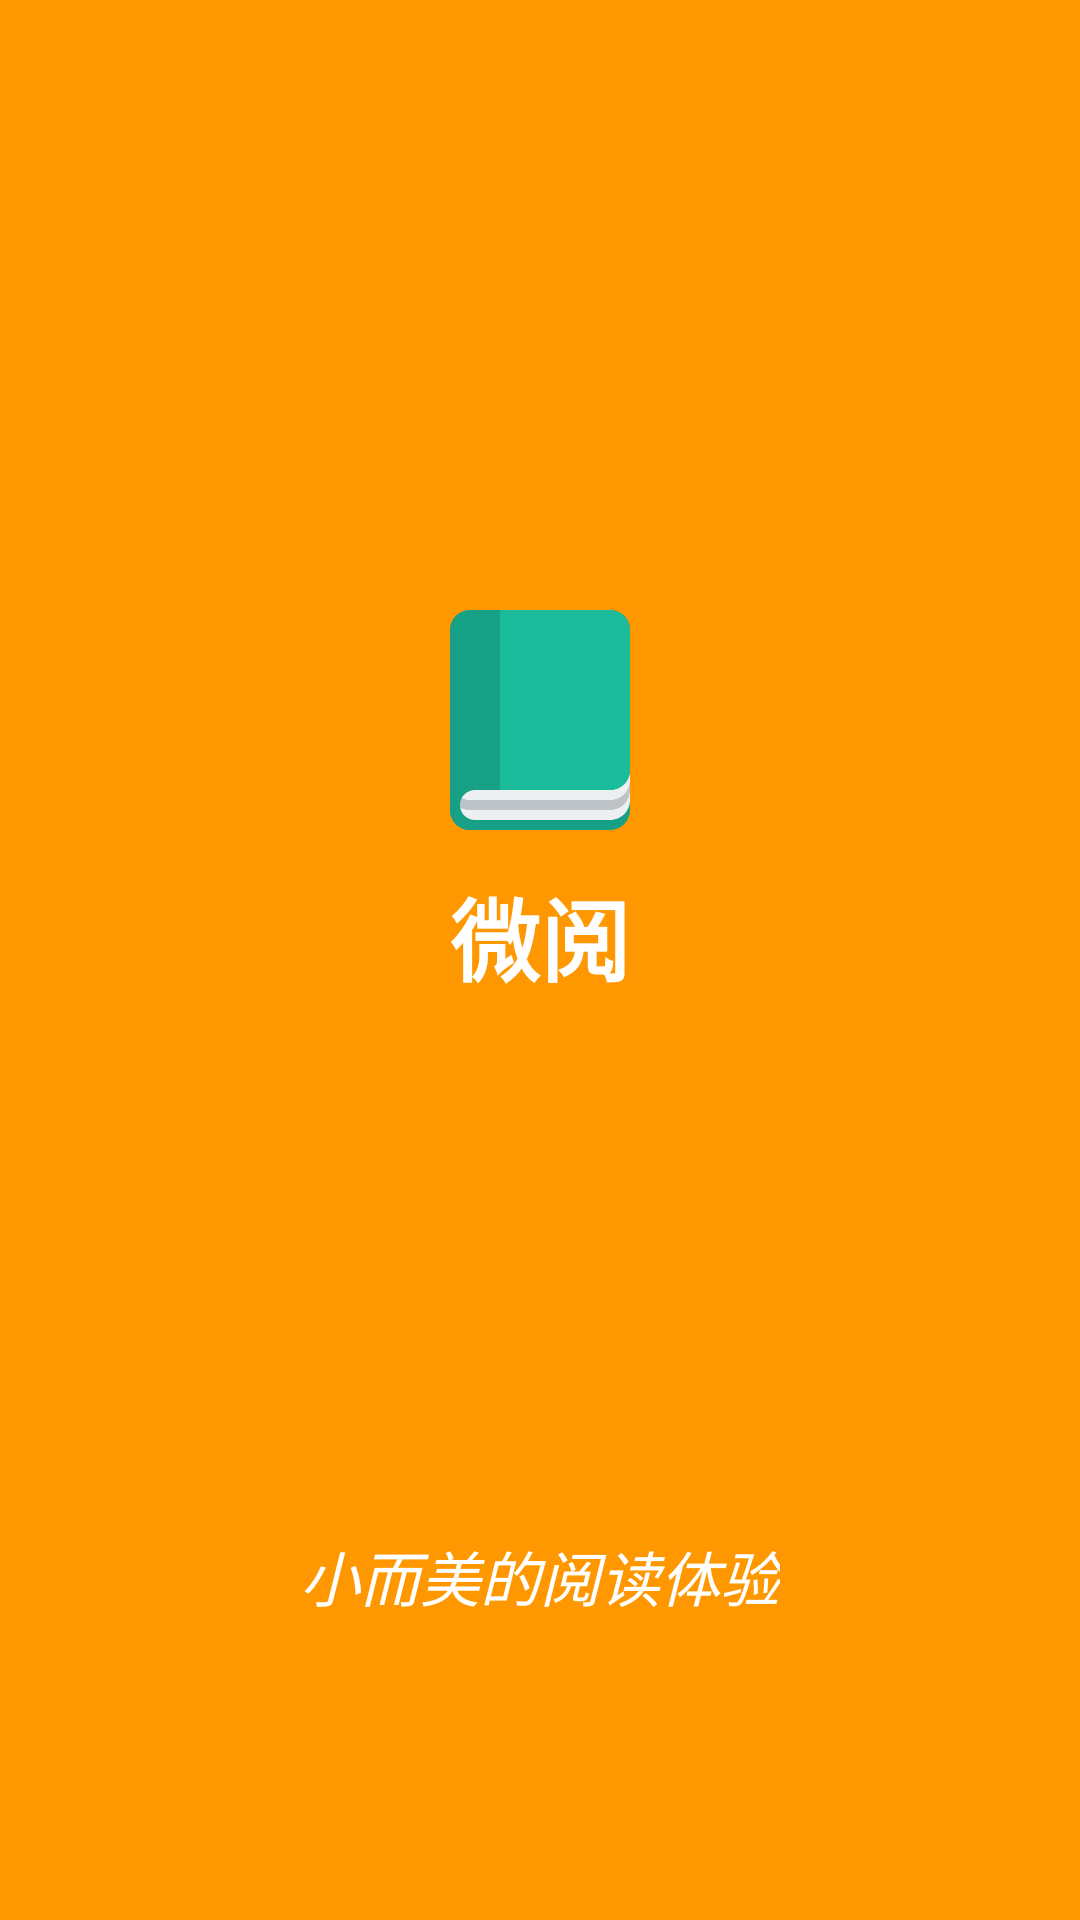

Android layout source for this screen:
<!-- AndroidManifest.xml: application theme AppTheme -->
<!-- res/layout/activity_welcome.xml -->
<?xml version="1.0" encoding="utf-8"?>
<RelativeLayout xmlns:android="http://schemas.android.com/apk/res/android"
    xmlns:tools="http://schemas.android.com/tools"
    android:layout_width="match_parent"
    android:layout_height="match_parent"
    android:background="@color/colorPrimary"
    tools:context="name.caiyao.microreader.ui.activity.WelcomeActivity">

    <ImageView
        android:id="@+id/icon"
        android:layout_width="80dp"
        android:layout_height="80dp"
        android:layout_centerHorizontal="true"
        android:layout_marginTop="200dp"
        android:adjustViewBounds="true"
        android:scaleType="fitXY"
        android:src="@drawable/icon"
        tools:ignore="ContentDescription" />

    <TextView
        android:layout_width="wrap_content"
        android:layout_height="wrap_content"
        android:layout_below="@+id/icon"
        android:layout_centerHorizontal="true"
        android:text="@string/app_name"
        android:textColor="@android:color/white"
        android:layout_marginTop="10dp"
        android:textSize="30sp"
        android:textStyle="bold" />

    <TextView
        android:layout_width="wrap_content"
        android:layout_height="wrap_content"
        android:layout_alignParentBottom="true"
        android:layout_centerHorizontal="true"
        android:layout_marginBottom="100dp"
        android:text="@string/description"
        android:textColor="@android:color/white"
        android:textSize="20sp"
        android:textStyle="italic" />
</RelativeLayout>
<!-- resources referenced by this layout -->
<resources>
  <color name="colorPrimary">#FF9800</color>
  <!-- drawable icon (drawable) -->
  <vector xmlns:android="http://schemas.android.com/apk/res/android"
          android:width="24dp"
          android:height="24dp"
          android:viewportWidth="24.0"
          android:viewportHeight="24.0">
      <path
          android:pathData="m3,8l0,2l0,1l0,3l0,1l0,5l0,1c0,1.105 0.895,2 2,2l14,0c1.105,0 2,-0.895 2,-2l0,-1l0,-5l0,-4l0,-3l-18,0z"
          android:fillColor="#16a085"/>
      <path
          android:pathData="m3,7l0,2l0,1l0,3l0,1l0,5l0,1c0,1.1 0.895,2 2,2l14,0c1.105,0 2,-0.9 2,-2l0,-1l0,-5l0,-4l0,-3l-18,0z"
          android:fillColor="#ecf0f1"/>
      <path
          android:pathData="m3,6l0,2l0,1l0,3l0,1l0,5l0,1c0,1.1 0.895,2 2,2l14,0c1.105,0 2,-0.9 2,-2l0,-1l0,-5l0,-4l0,-3l-18,0z"
          android:fillColor="#bdc3c7"/>
      <path
          android:pathData="m3,5l0,2l0,1l0,3l0,1l0,5l0,1c0,1.1 0.895,2 2,2l14,0c1.105,0 2,-0.9 2,-2l0,-1l0,-5l0,-4l0,-3l-18,0z"
          android:fillColor="#ecf0f1"/>
      <path
          android:pathData="m5,1c-1.105,0 -2,0.895 -2,2l0,1l0,4l0,2l0,1l0,3l0,1l0,5l0,1c0,1.105 0.895,2 2,2l2,0l0,-1l-1.5,0c-0.828,0 -1.5,-0.672 -1.5,-1.5s0.672,-1.5 1.5,-1.5l12.5,0l1,0c1.105,0 2,-0.895 2,-2l0,-1l0,-5l0,-4l0,-3l0,-1c0,-1.105 -0.895,-2 -2,-2l-4,0l-10,0z"
          android:fillColor="#16a085"/>
      <path
          android:pathData="m8,1l0,18l1,0l9,0l1,0c1.105,0 2,-0.895 2,-2l0,-1l0,-5l0,-4l0,-3l0,-1c0,-1.105 -0.895,-2 -2,-2l-4,0l-6,0l-1,0z"
          android:fillColor="#1abc9c"/>
  </vector>
  <string name="app_name">微阅</string>
  <string name="description">小而美的阅读体验</string>
  <style name="AppTheme" parent="Theme.AppCompat.Light.NoActionBar">
          
          <item name="colorPrimary">@color/colorPrimary</item>
          <item name="colorPrimaryDark">@color/colorPrimaryDark</item>
          <item name="colorAccent">@color/colorAccent</item>
      </style>
  <color name="colorPrimaryDark">#F57C00</color>
  <color name="colorAccent">#FF4081</color>
</resources>
